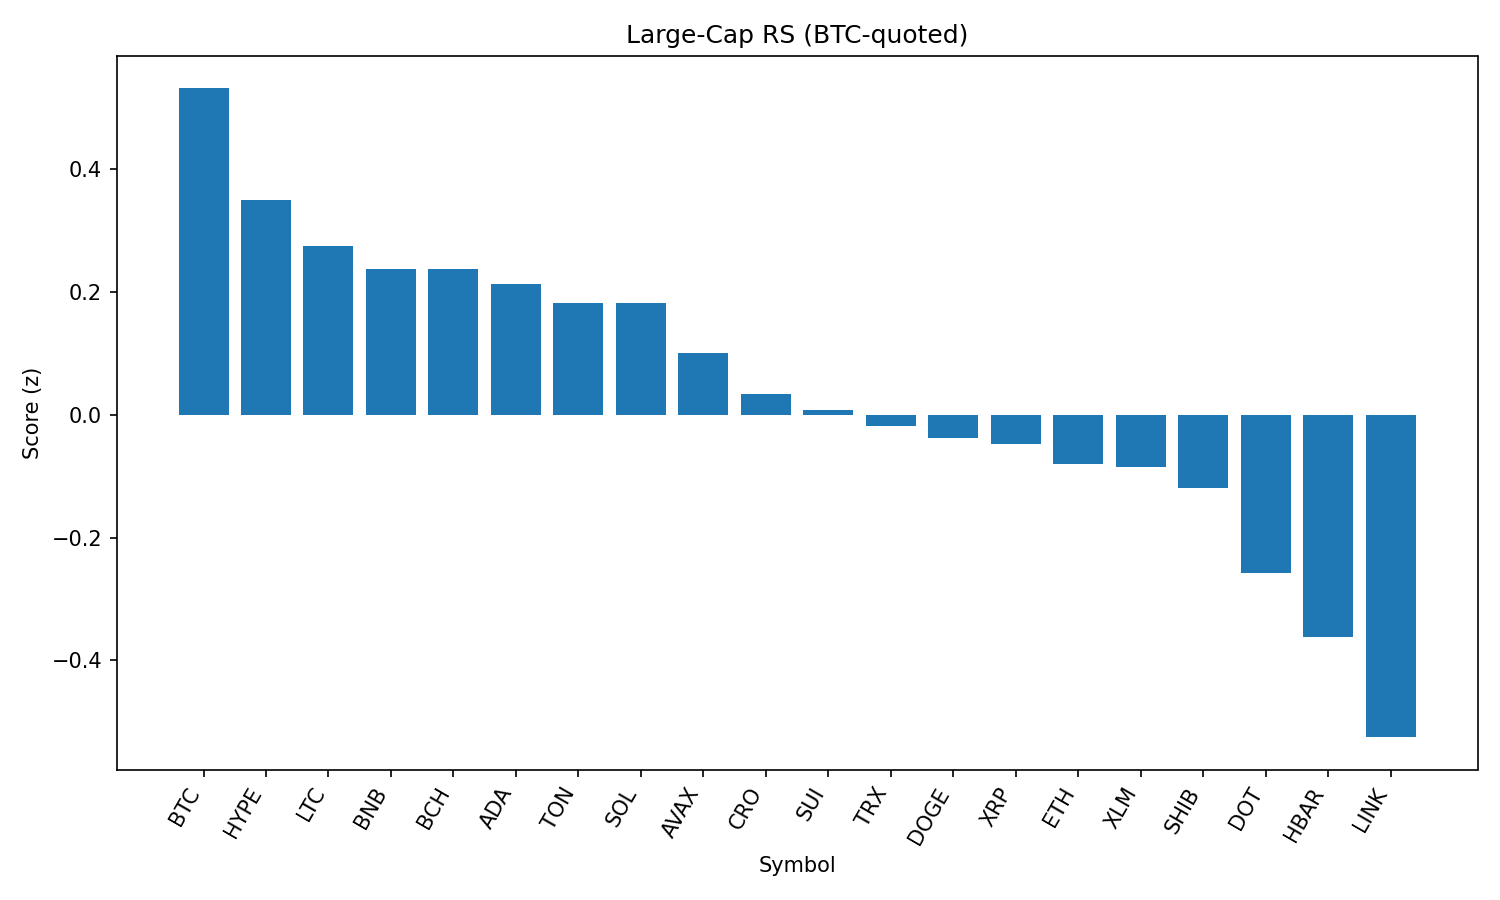

The data file committed next to this chart (first rows):
rank, name, symbol, price_btc, price_usd, pct_1h_btc, pct_24h_btc, pct_7d_btc, market_cap_rank, market_cap_usd, volume_usd, score
1, Bitcoin, BTC, 1.0, 109195, 0.0, 0.0, 0.0, 1, 2175439110386, 37443198673, 0.5311
2, Hyperliquid, HYPE, 0.0004085, 44.61, -0.1667, -0.3565, -0.519, 17, 12099230762, 302452874, 0.3488
3, Litecoin, LTC, 0.00101, 110.3, 0.01125, -1.317, 0.5995, 28, 8417308233, 438739742, 0.2744
4, BNB, BNB, 0.007818, 853.8, -0.003015, -1.564, 1.319, 5, 118822403543, 1371533849, 0.238
5, Bitcoin Cash, BCH, 0.005009, 546.9, -0.2556, -0.7918, -1.379, 21, 10896667575, 190446849, 0.2366
6, Cardano, ADA, 7.5e-06, 0.8187, -0.1609, -1.071, -3.603, 11, 29927420978, 1542616572, 0.2131
7, Toncoin, TON, 2.868e-05, 3.13, -0.2927, -1.091, -0.5136, 29, 8046100071, 131913091, 0.1816
8, Solana, SOL, 0.001832, 200.1, -0.13, -1.819, 3.595, 6, 108272392196, 6774260516, 0.1816
9, Avalanche, AVAX, 0.0002181, 23.81, -0.436, -1.299, 0.2695, 22, 10070842228, 540244608, 0.1
10, Cronos, CRO, 2.53e-06, 0.2764, -0.7474, -5.192, 78.88, 24, 9278404179, 267696708, 0.03408
11, Sui, SUI, 2.985e-05, 3.26, -0.3444, -1.866, -4.208, 19, 11631529671, 1041297777, 0.007617
12, TRON, TRX, 3.09e-06, 0.3379, -0.2526, -2.351, -2.329, 10, 31992880551, 706504993, -0.01881
13, Dogecoin, DOGE, 1.98e-06, 0.2157, -0.6737, -1.6, 0.1245, 9, 32511843959, 2003238175, -0.03844
14, XRP, XRP, 2.537e-05, 2.77, -0.4074, -2.157, -4.082, 4, 164794029721, 6661217337, -0.04769
15, Ethereum, ETH, 0.0402, 4390, -0.4144, -2.631, -2.852, 2, 530530585093, 26573821262, -0.08049
16, Stellar, XLM, 3.26e-06, 0.3555, -0.5464, -1.729, -8.032, 20, 11159724949, 300704918, -0.08436
17, Shiba Inu, SHIB, 1.11972e-10, 1.223e-05, -0.7062, -2.008, 0.3851, 31, 7208820712, 220956402, -0.1188
18, Polkadot, DOT, 3.44e-05, 3.76, -1.087, -1.831, -1.808, 35, 5721742341, 294829185, -0.2578
19, Hedera, HBAR, 2e-06, 0.2179, -0.6522, -3.308, -6.026, 25, 9240800105, 266950701, -0.3613
20, Chainlink, LINK, 0.0002115, 23.1, -0.8431, -4.014, -3.542, 13, 15678904174, 1256193290, -0.5249
21, World Liberty Financial, WLFI, 2.76e-06, 0.3018, -6.261, 6.832, 0.0, 26, 8718305252, 620676690, -0.8741
